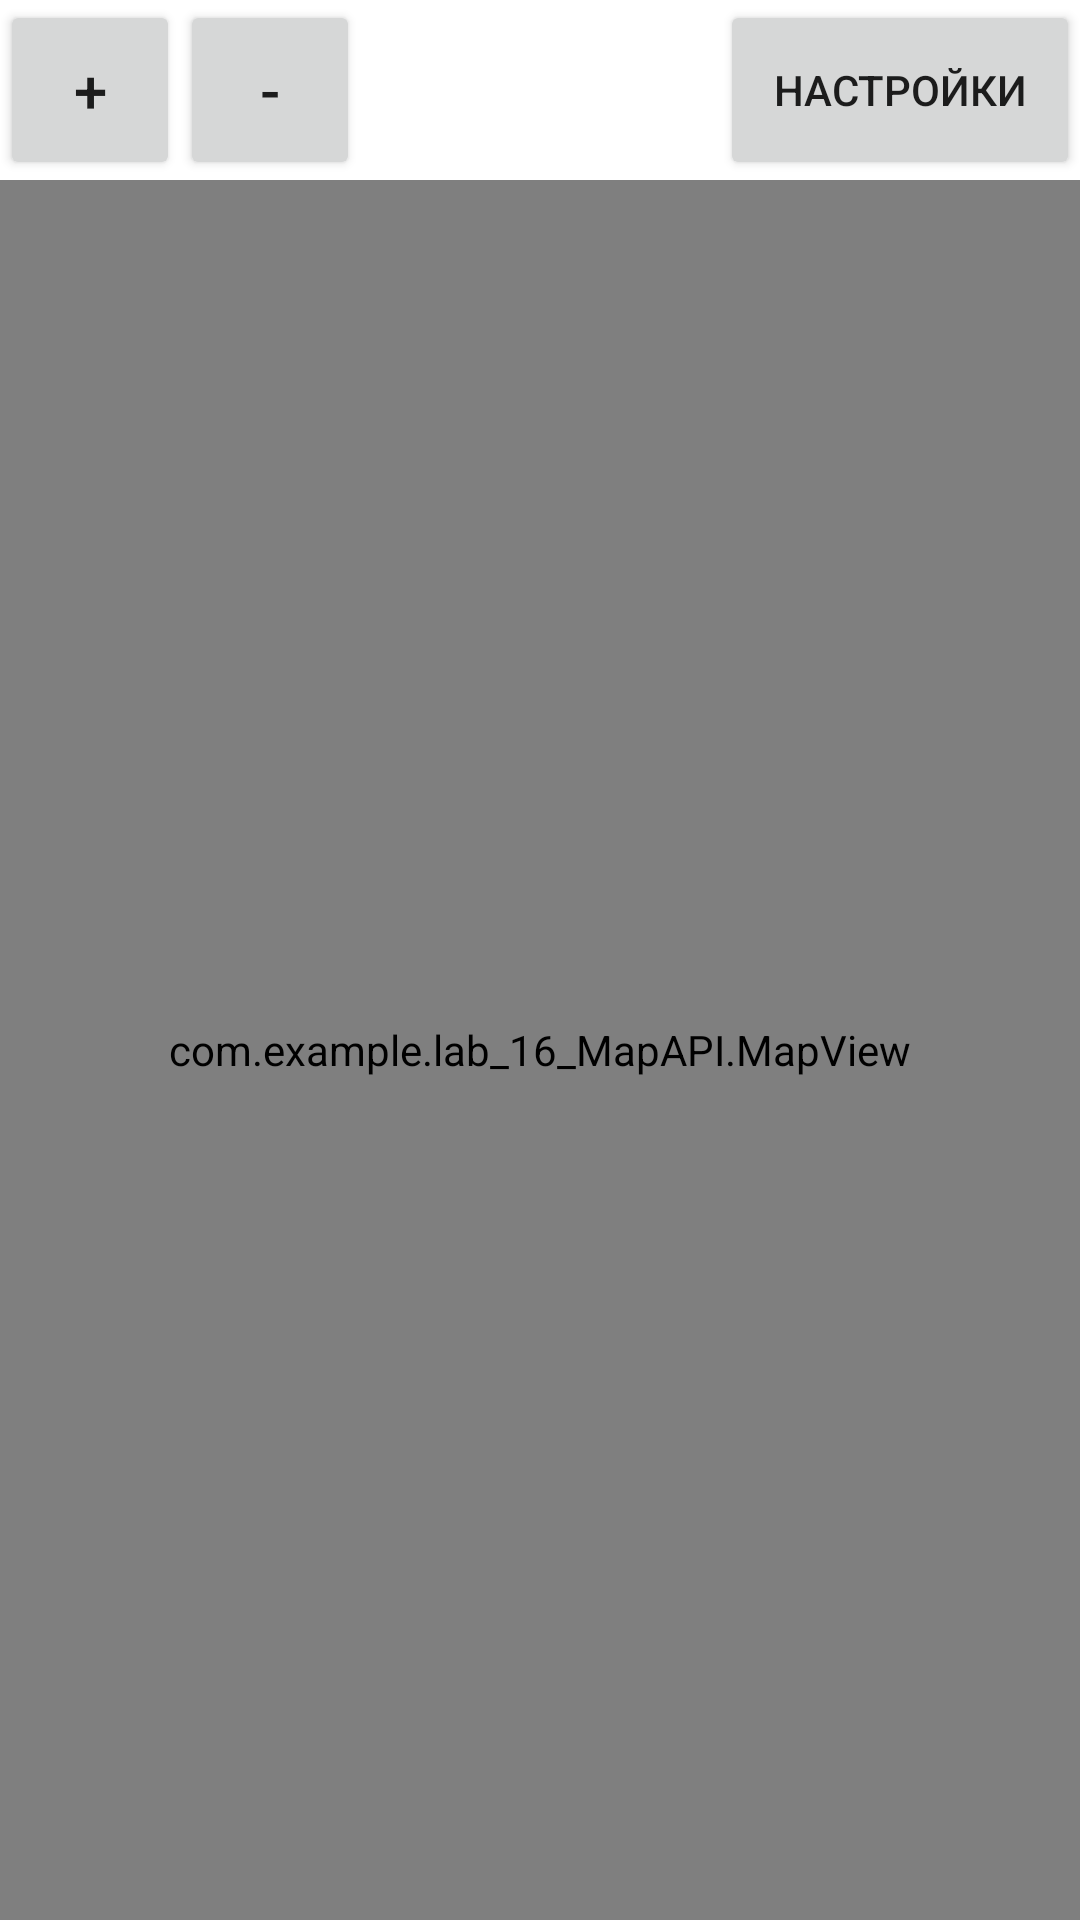

Reconstruct the res/layout file that produces this screen, plus the resources it refers to.
<!-- AndroidManifest.xml: application theme Lab_16_MapAPI -->
<!-- res/layout/activity_map.xml -->
<?xml version="1.0" encoding="utf-8"?>
<LinearLayout xmlns:android="http://schemas.android.com/apk/res/android"
    xmlns:app="http://schemas.android.com/apk/res-auto"
    xmlns:tools="http://schemas.android.com/tools"
    android:layout_width="match_parent"
    android:layout_height="match_parent"
    android:orientation="vertical"
    tools:context=".Activity_Map">

    <LinearLayout
        android:layout_width="match_parent"
        android:layout_height="wrap_content"
        android:orientation="horizontal">

        <LinearLayout
            android:layout_width="match_parent"
            android:layout_height="wrap_content"
            android:layout_weight="1"
            android:orientation="horizontal">

            <Button
                android:id="@+id/btn_UpScale"
                android:layout_width="60dp"
                android:layout_height="60dp"
                android:layout_weight="0"
                android:onClick="ZoomIn"
                android:text="@string/btn_UpScale"
                android:textSize="20sp" />

            <Button
                android:id="@+id/btn_DownScale"
                android:layout_width="60dp"
                android:layout_height="60dp"
                android:layout_weight="0"
                android:onClick="ZoomOut"
                android:text="@string/btn_DownScale"
                android:textSize="20sp" />
        </LinearLayout>

        <LinearLayout
            android:layout_width="match_parent"
            android:layout_height="match_parent"
            android:layout_weight="2"
            android:orientation="horizontal">

            <Button
                android:id="@+id/btnSetting"
                android:layout_width="match_parent"
                android:layout_height="match_parent"
                android:onClick="OpenSetting"
                android:text="@string/btnSetting" />
        </LinearLayout>

    </LinearLayout>

    <com.example.lab_16_MapAPI.MapView
        android:id="@+id/mapView"
        android:layout_width="match_parent"
        android:layout_height="match_parent" />
</LinearLayout>
<!-- resources referenced by this layout -->
<resources>
  <string name="btnSetting">Настройки</string>
  <string name="btn_DownScale">-</string>
  <string name="btn_UpScale">+</string>
  <style name="Lab_16_MapAPI" parent="Theme.MaterialComponents.DayNight.DarkActionBar">
          
          <item name="colorPrimary">@color/purple_500</item>
          <item name="colorPrimaryVariant">@color/purple_700</item>
          <item name="colorOnPrimary">@color/white</item>
          
          <item name="colorSecondary">@color/teal_200</item>
          <item name="colorSecondaryVariant">@color/teal_700</item>
          <item name="colorOnSecondary">@color/black</item>
          
          <item name="android:statusBarColor" tools:targetApi="l">?attr/colorPrimaryVariant</item>
          
      </style>
  <!-- not gathered from this repository: default colours our renderer supplied (Android Studio template values) -->
  <color name="purple_500">#FF6200EE</color>
  <color name="purple_700">#FF3700B3</color>
  <color name="teal_200">#FF03DAC5</color>
  <color name="teal_700">#FF018786</color>
  <color name="black">#FF000000</color>
  <color name="white">#FFFFFFFF</color>
</resources>
